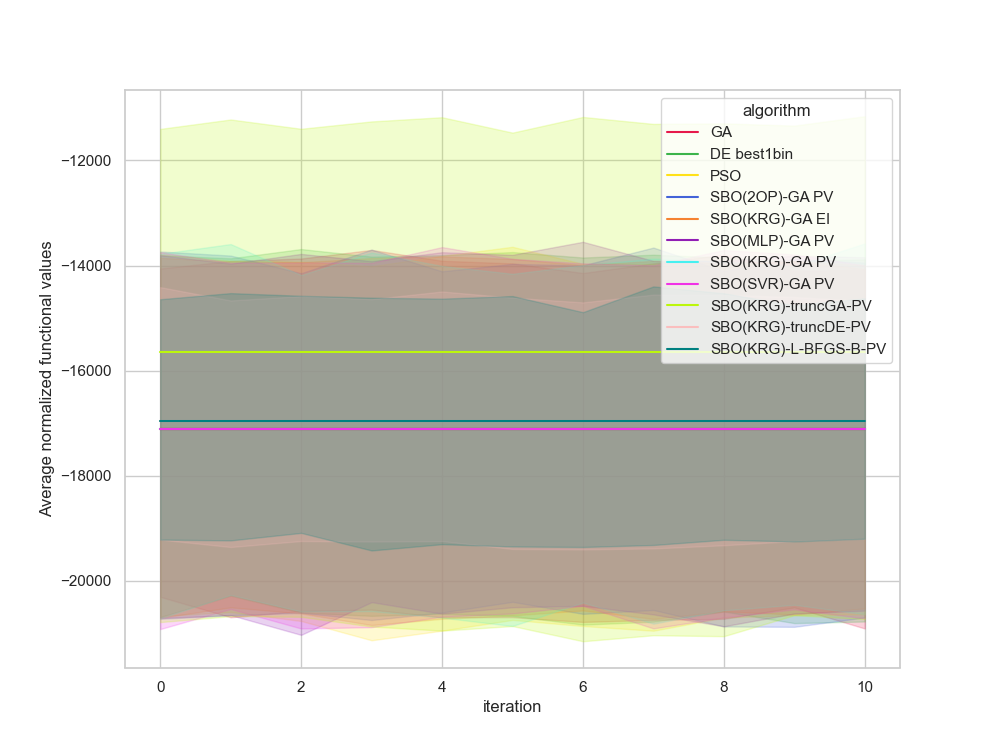

The data file committed next to this chart (first rows):
, Unnamed: 0, value, iteration, algorithm, replicate
0, 0.0, -12609, 0, GA, 0
1, 1.0, -12609, 1, GA, 0
2, 2.0, -12609, 2, GA, 0
3, 3.0, -12609, 3, GA, 0
4, 4.0, -12609, 4, GA, 0
5, 5.0, -12609, 5, GA, 0
6, 6.0, -12609, 6, GA, 0
7, 7.0, -12609, 7, GA, 0
8, 8.0, -12609, 8, GA, 0
9, 9.0, -12609, 9, GA, 0
10, 10.0, -12609, 10, GA, 0
11, 11.0, -17135, 0, GA, 1
12, 12.0, -17135, 1, GA, 1
13, 13.0, -17135, 2, GA, 1
14, 14.0, -17135, 3, GA, 1
15, 15.0, -17135, 4, GA, 1
16, 16.0, -17135, 5, GA, 1
17, 17.0, -17135, 6, GA, 1
18, 18.0, -17135, 7, GA, 1
19, 19.0, -17135, 8, GA, 1
20, 20.0, -17135, 9, GA, 1
21, 21.0, -17135, 10, GA, 1
22, 22.0, -9032, 0, GA, 2
23, 23.0, -9032, 1, GA, 2
24, 24.0, -9032, 2, GA, 2
25, 25.0, -9032, 3, GA, 2
26, 26.0, -9032, 4, GA, 2
27, 27.0, -9032, 5, GA, 2
28, 28.0, -9032, 6, GA, 2
29, 29.0, -9032, 7, GA, 2
30, 30.0, -9032, 8, GA, 2
31, 31.0, -9032, 9, GA, 2
32, 32.0, -9032, 10, GA, 2
33, 33.0, -13317, 0, GA, 3
34, 34.0, -13317, 1, GA, 3
35, 35.0, -13317, 2, GA, 3
36, 36.0, -13317, 3, GA, 3
37, 37.0, -13317, 4, GA, 3
38, 38.0, -13317, 5, GA, 3
39, 39.0, -13317, 6, GA, 3
40, 40.0, -13317, 7, GA, 3
41, 41.0, -13317, 8, GA, 3
42, 42.0, -13317, 9, GA, 3
43, 43.0, -13317, 10, GA, 3
44, 44.0, -19287, 0, GA, 4
45, 45.0, -19287, 1, GA, 4
46, 46.0, -19287, 2, GA, 4
47, 47.0, -19287, 3, GA, 4
48, 48.0, -19287, 4, GA, 4
49, 49.0, -19287, 5, GA, 4
50, 50.0, -19287, 6, GA, 4
51, 51.0, -19287, 7, GA, 4
52, 52.0, -19287, 8, GA, 4
53, 53.0, -19287, 9, GA, 4
54, 54.0, -19287, 10, GA, 4
55, 55.0, -20319, 0, GA, 5
56, 56.0, -20319, 1, GA, 5
57, 57.0, -20319, 2, GA, 5
58, 58.0, -20319, 3, GA, 5
59, 59.0, -20319, 4, GA, 5
... 1,150 more rows
